Run: headless pygame with SDL's dummy video driver; simulated clock (each Clock.tick advances the game by its frame time, no real sleeping); random seed 0; keys injected as events and as key.get_pressed() state; no mouse input.
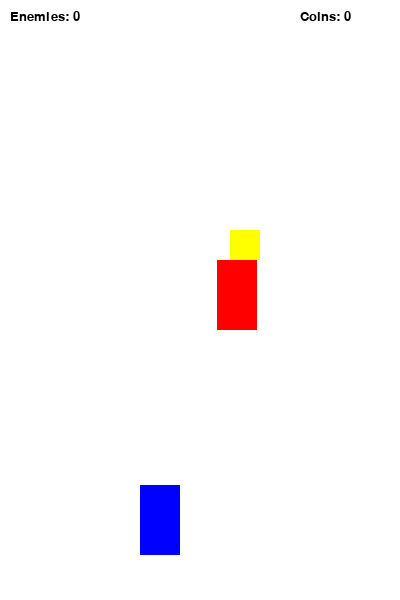
Frame 1 of 4 · flips 1–60 · no input
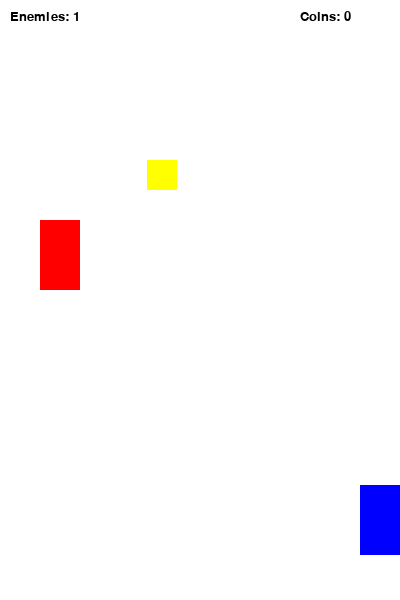
Frame 2 of 4 · flips 61–180 · tapped SPACE, RETURN · held RIGHT (→), D
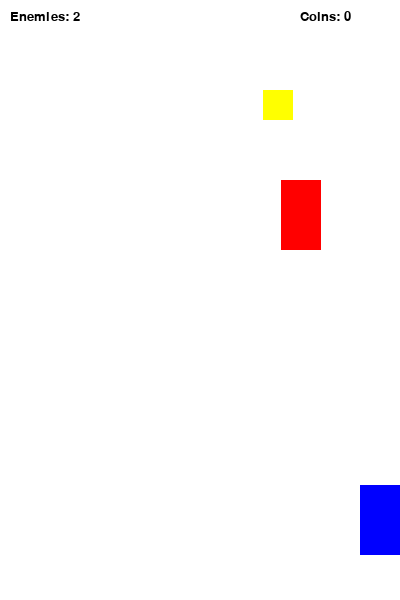
Frame 3 of 4 · flips 181–300 · held DOWN (↓), S
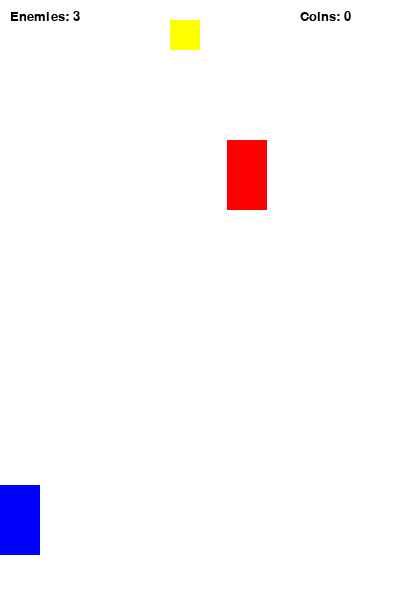
Frame 4 of 4 · flips 301–420 · held LEFT (←), A, UP (↑), W

The pygame program that drew these frames:

import pygame
import sys
import random
import time
from pygame.locals import *

pygame.init()

WIDTH, HEIGHT = 400, 600
SPEED = 5
SCORE = 0
COINS = 0

DISPLAYSURF = pygame.display.set_mode((WIDTH, HEIGHT))
pygame.display.set_caption("Racer")
clock = pygame.time.Clock()

font_small = pygame.font.SysFont("Verdana", 20)

class Enemy(pygame.sprite.Sprite):
    def __init__(self):
        super().__init__() 
        self.image = pygame.Surface((40, 70))
        self.image.fill((255, 0, 0))
        self.rect = self.image.get_rect()
        self.rect.center = (random.randint(40, WIDTH-40), 0)

    def move(self):
        global SCORE
        self.rect.move_ip(0, SPEED)
        if (self.rect.top > HEIGHT):
            SCORE += 1
            self.rect.top = 0
            self.rect.center = (random.randint(40, WIDTH-40), 0)

class Coin(pygame.sprite.Sprite):
    def __init__(self):
        super().__init__()
        self.image = pygame.Surface((30, 30))
        self.image.fill((255, 255, 0))
        self.rect = self.image.get_rect()
        self.spawn()

    def spawn(self):
        self.rect.center = (random.randint(30, WIDTH-30), -50)

    def move(self):
        self.rect.move_ip(0, SPEED)
        if (self.rect.top > HEIGHT):
            self.spawn()

class Player(pygame.sprite.Sprite):
    def __init__(self):
        super().__init__() 
        self.image = pygame.Surface((40, 70))
        self.image.fill((0, 0, 255))
        self.rect = self.image.get_rect()
        self.rect.center = (160, 520)
       
    def move(self):
        keys = pygame.key.get_pressed()
        if self.rect.left > 0 and keys[K_LEFT]:
            self.rect.move_ip(-5, 0)
        if self.rect.right < WIDTH and keys[K_RIGHT]:
            self.rect.move_ip(5, 0)

P1 = Player()
E1 = Enemy()
C1 = Coin()

enemies = pygame.sprite.Group(E1)
coins = pygame.sprite.Group(C1)
all_sprites = pygame.sprite.Group(P1, E1, C1)

while True:
    for event in pygame.event.get():
        if event.type == QUIT:
            pygame.quit()
            sys.exit()

    DISPLAYSURF.fill((255, 255, 255))
    
    s_text = font_small.render(f"Enemies: {SCORE}", True, (0,0,0))
    c_text = font_small.render(f"Coins: {COINS}", True, (0,0,0))
    DISPLAYSURF.blit(s_text, (10, 10))
    DISPLAYSURF.blit(c_text, (WIDTH - 100, 10))

    for entity in all_sprites:
        DISPLAYSURF.blit(entity.image, entity.rect)
        entity.move()

    if pygame.sprite.spritecollide(P1, coins, False):
        COINS += 1
        C1.spawn()

    if pygame.sprite.spritecollideany(P1, enemies):
        time.sleep(1)
        pygame.quit()
        sys.exit()        
        
    pygame.display.update()
    clock.tick(60)
